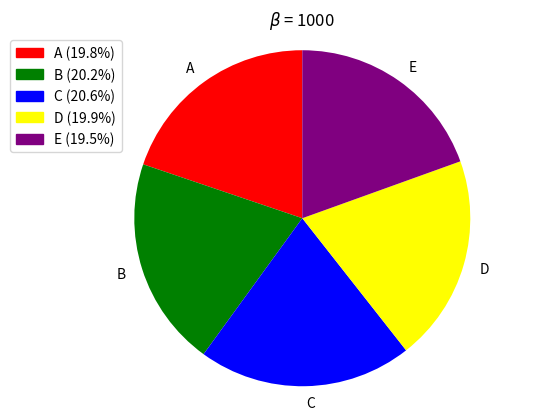

The script that saved this image:
import matplotlib.pyplot as plt
from matplotlib.patches import Patch
import numpy as np

if __name__ == "__main__":
    # 数据
    beta = 1000
    sizes = np.round(np.random.dirichlet([beta] * 5) * 100, 1)
    labels = ['A', 'B', 'C', 'D', 'E']
    colors = ['red', 'green', 'blue', 'yellow', 'purple']

    # 画扇形图
    patches, _, autotexts = plt.pie(sizes, labels=labels, colors=colors,
                                    autopct='', startangle=90)

    # 创建自定义标签，显示比例
    legend_labels = [f'{label} ({size}%)' for label, size in zip(labels, sizes)]
    legend_handles = [Patch(color=color) for color in colors]

    plt.title(fr"$\beta$ = {beta}")

    # 添加图例
    plt.legend(legend_handles, legend_labels, loc="upper right", bbox_to_anchor=(0.15, 1))

    # 设置图形的纵横比例相等
    plt.axis('equal')

    # 显示图形
    plt.show()